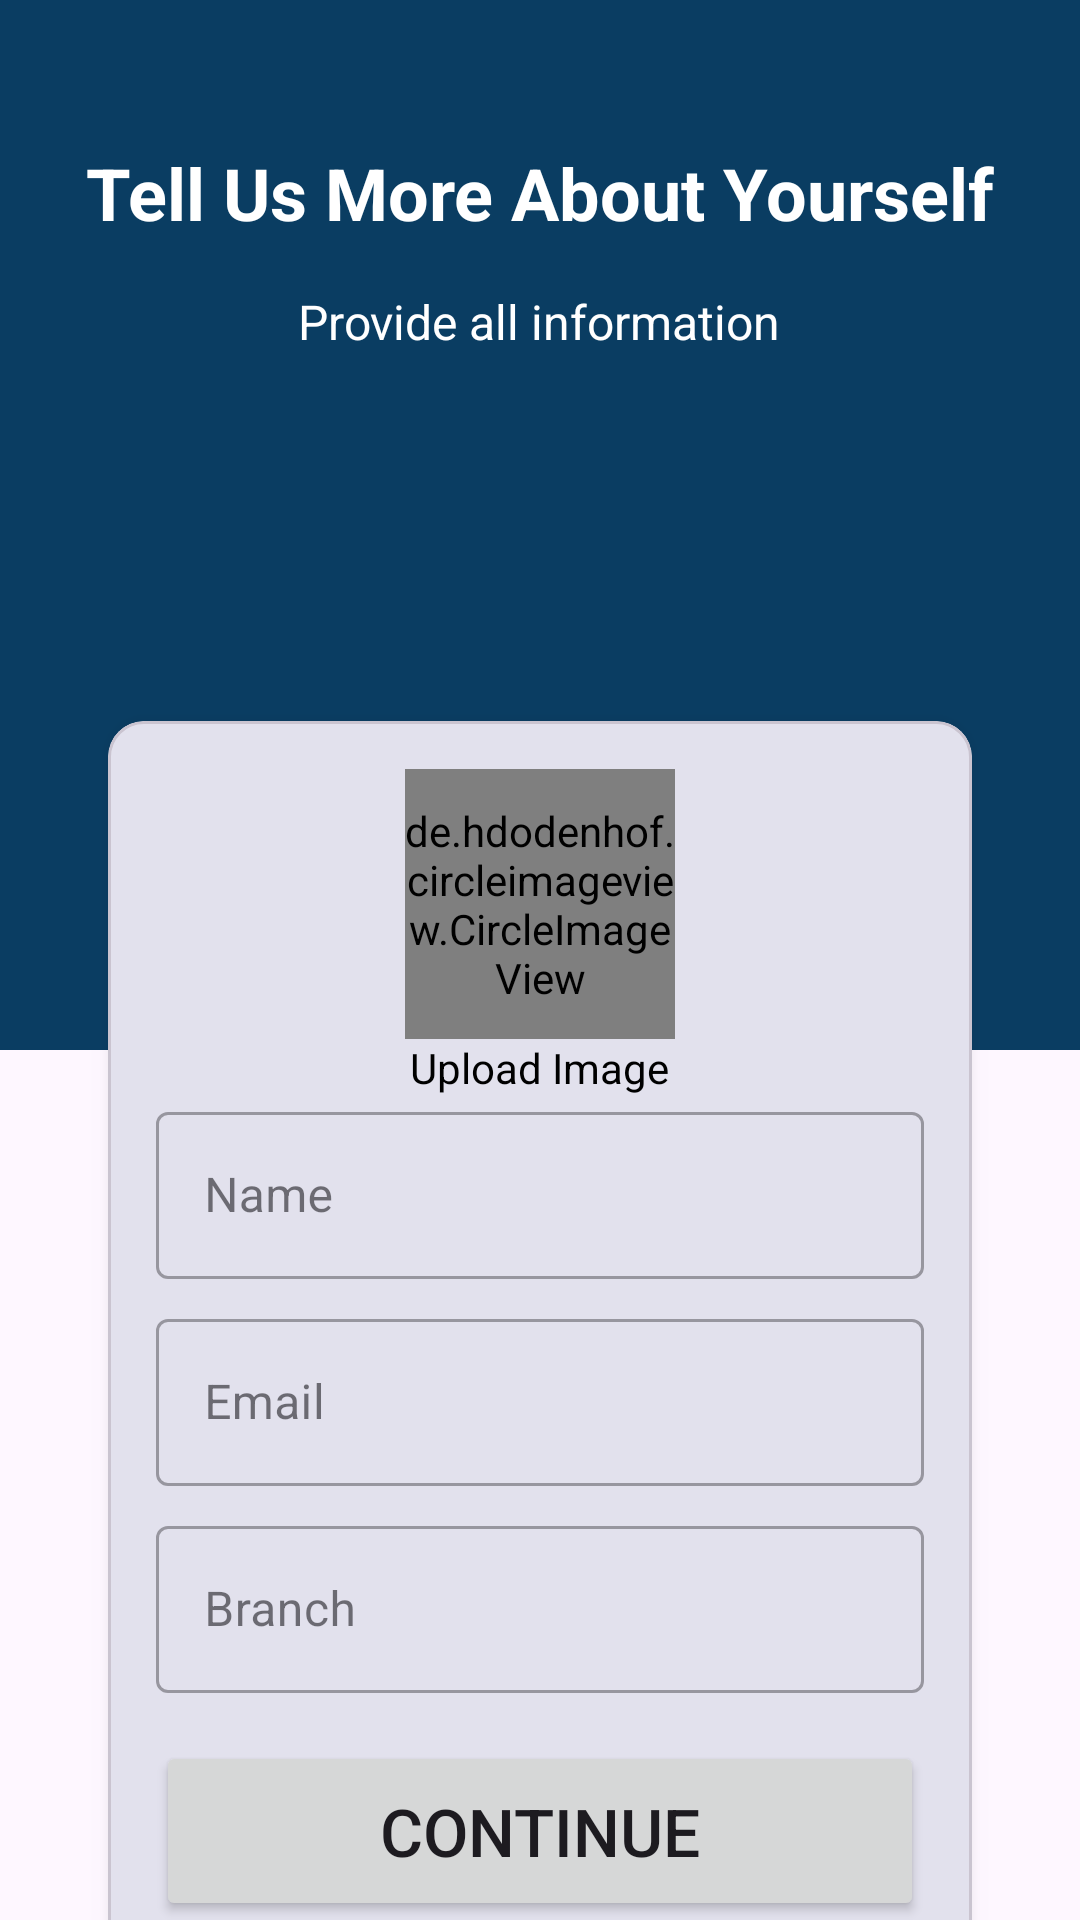

Reconstruct the res/layout file that produces this screen, plus the resources it refers to.
<!-- AndroidManifest.xml: application theme Theme.Interactor_NITRR -->
<!-- res/layout/activity_register.xml -->
<?xml version="1.0" encoding="utf-8"?>
<androidx.core.widget.NestedScrollView xmlns:android="http://schemas.android.com/apk/res/android"
    xmlns:app="http://schemas.android.com/apk/res-auto"
    xmlns:tools="http://schemas.android.com/tools"
    android:layout_width="match_parent"
    android:layout_height="match_parent"
    tools:context=".auth.RegisterActivity">


    <LinearLayout
        android:layout_width="match_parent"
        android:layout_height="match_parent"
        android:orientation="vertical">

        <LinearLayout
            android:layout_width="match_parent"
            android:layout_height="350dp"
            android:background="@color/colorPrimary"
            android:orientation="vertical">

            <TextView
                android:layout_width="wrap_content"
                android:layout_height="wrap_content"
                android:textColor="@color/white"
                android:textStyle="bold"
                android:textSize="24sp"
                android:layout_marginTop="48dp"
                android:layout_gravity="center_horizontal"
                android:text="Tell Us More About Yourself"/>


            <TextView
                android:layout_width="wrap_content"
                android:layout_height="wrap_content"
                android:textColor="@color/white"
                android:textSize="16sp"
                android:layout_marginTop="16dp"
                android:layout_gravity="center_horizontal"
                android:text="Provide all information"/>



        </LinearLayout>


        <com.google.android.material.card.MaterialCardView
            android:layout_width="match_parent"
            android:layout_height="wrap_content"
            android:layout_marginTop="-110dp"
            android:layout_marginHorizontal="36dp"
            android:id="@+id/numberLayout"
            app:cardCornerRadius="12dp"
            app:cardElevation="7dp"
            app:layout_constraintTop_toBottomOf="@+id/imageView2">

            <LinearLayout
                android:layout_width="match_parent"
                android:layout_height="wrap_content"
                android:layout_margin="16dp"
                android:orientation="vertical">

                <de.hdodenhof.circleimageview.CircleImageView
                    android:id="@+id/userImage"
                    android:layout_width="90dp"
                    android:layout_height="90dp"
                    android:src="@drawable/undraw_people"
                    android:layout_gravity="center_horizontal"/>


                <TextView
                    android:layout_width="wrap_content"
                    android:layout_height="wrap_content"
                    android:text="Upload Image"
                    android:textColor="@color/black"
                    android:layout_gravity="center_horizontal"
                    />

                <com.google.android.material.textfield.TextInputLayout
                    style="@style/Widget.MaterialComponents.TextInputLayout.OutlinedBox"
                    android:layout_width="match_parent"
                    android:layout_height="match_parent">

                    <com.google.android.material.textfield.TextInputEditText
                        android:layout_width="match_parent"
                        android:layout_height="wrap_content"
                        android:id="@+id/userName"
                        android:hint="Name"
                        android:inputType="text"
                        />
                </com.google.android.material.textfield.TextInputLayout>

                <com.google.android.material.textfield.TextInputLayout
                    style="@style/Widget.MaterialComponents.TextInputLayout.OutlinedBox"
                    android:layout_width="match_parent"
                    android:layout_marginTop="8dp"
                    android:layout_height="match_parent">

                    <com.google.android.material.textfield.TextInputEditText
                        android:layout_width="match_parent"
                        android:layout_height="wrap_content"
                        android:id="@+id/userEmail"
                        android:hint="Email"
                        android:inputType="textEmailAddress"
                        />
                </com.google.android.material.textfield.TextInputLayout>

                <com.google.android.material.textfield.TextInputLayout
                    style="@style/Widget.MaterialComponents.TextInputLayout.OutlinedBox"
                    android:layout_width="match_parent"
                    android:layout_height="match_parent"
                    android:layout_marginTop="8dp">

                    <com.google.android.material.textfield.TextInputEditText
                        android:layout_width="match_parent"
                        android:layout_height="wrap_content"
                        android:id="@+id/userBranch"
                        android:hint="Branch"
                        android:inputType="text"
                        />
                </com.google.android.material.textfield.TextInputLayout>


                <Button
                    android:id="@+id/saveData"
                    android:layout_width="match_parent"
                    android:layout_height="60dp"
                    android:layout_marginTop="16dp"
                    android:textSize="22sp"
                    android:text="Continue"
                    />

            </LinearLayout>


        </com.google.android.material.card.MaterialCardView>

    </LinearLayout>

</androidx.core.widget.NestedScrollView>
<!-- resources referenced by this layout -->
<resources>
  <color name="black">#FF000000</color>
  <color name="colorPrimary">#0A3D62</color>
  <color name="white">#FFFFFFFF</color>
  <!-- drawable undraw_people: vector/xml drawable (drawable, 13536 chars, omitted) -->
  <style name="Theme.Interactor_NITRR" parent="Base.Theme.Interactor_NITRR" />
  <style name="Base.Theme.Interactor_NITRR" parent="Theme.Material3.DayNight.NoActionBar">
          
          
          <item name="colorPrimary">@color/colorPrimary</item>
      </style>
</resources>
